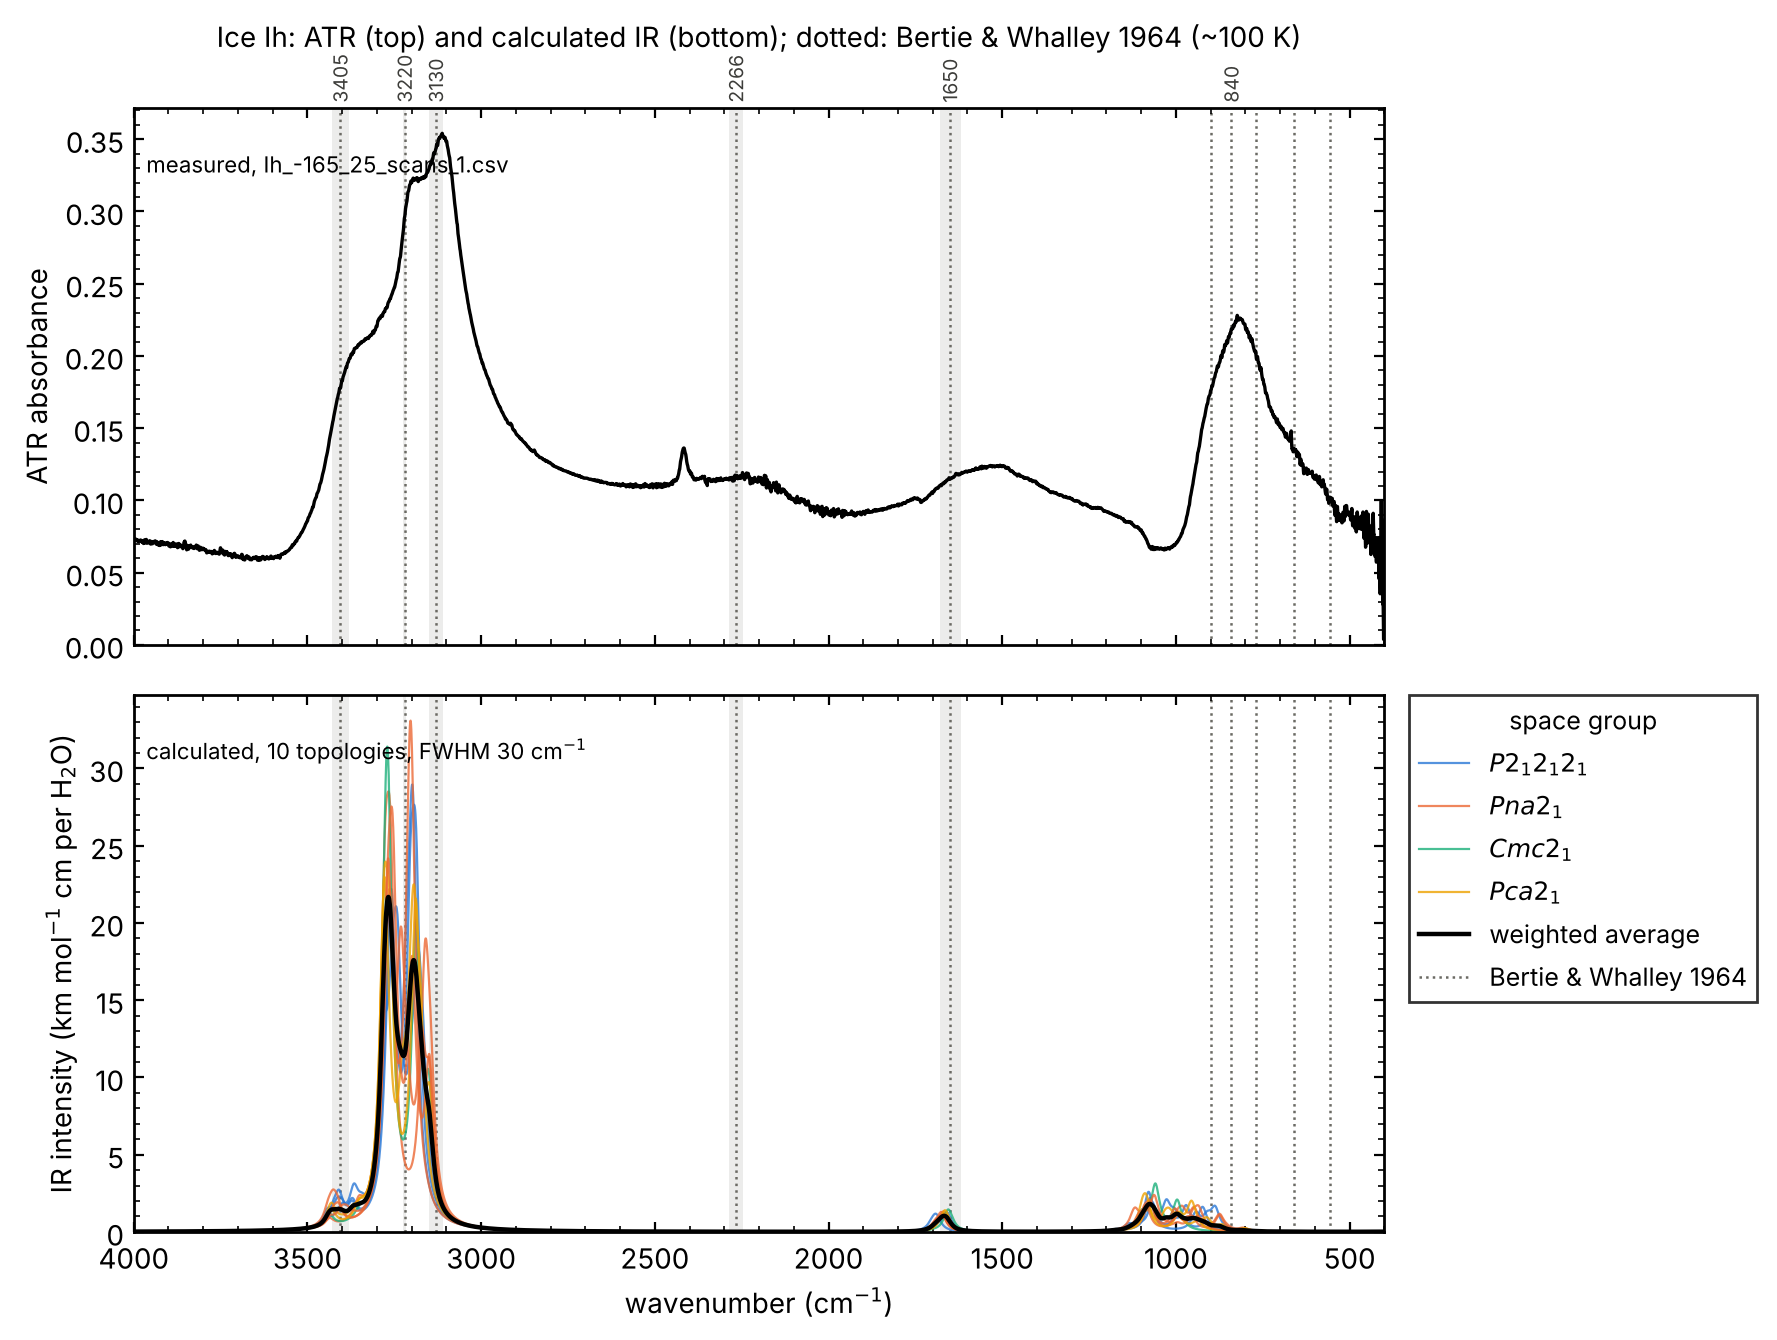

Values plotted in this chart, from the file beside it:
wavenumber, config_106_P2_12_12_1, config_114_P2_12_12_1, config_117_P2_12_12_1, config_118_Pna2_1, config_122_Cmc2_1, config_130_Pna2_1, config_132_Pca2_1, config_135_Pna2_1, config_138_Pca2_1, config_139_Pna2_1, weighted_average
0.0, 0.01354, 0.0131, 0.01212, 0.01092, 0.01069, 0.01414, 0.01312, 0.01272, 0.01151, 0.01246, 0.0124
1.0, 0.01367, 0.01322, 0.01222, 0.011, 0.01077, 0.01428, 0.01324, 0.01284, 0.0116, 0.01257, 0.01251
2.0, 0.0138, 0.01334, 0.01232, 0.01108, 0.01085, 0.01441, 0.01336, 0.01295, 0.01169, 0.01269, 0.01261
3.0, 0.01393, 0.01347, 0.01243, 0.01117, 0.01092, 0.01455, 0.01348, 0.01307, 0.01178, 0.01281, 0.01272
4.0, 0.01407, 0.01359, 0.01254, 0.01126, 0.011, 0.01469, 0.0136, 0.01319, 0.01187, 0.01292, 0.01284
5.0, 0.01421, 0.01372, 0.01265, 0.01134, 0.01108, 0.01483, 0.01372, 0.01332, 0.01196, 0.01304, 0.01295
6.0, 0.01435, 0.01385, 0.01276, 0.01144, 0.01116, 0.01498, 0.01385, 0.01344, 0.01206, 0.01317, 0.01307
7.0, 0.01449, 0.01398, 0.01287, 0.01153, 0.01124, 0.01513, 0.01398, 0.01357, 0.01215, 0.01329, 0.01319
8.0, 0.01464, 0.01411, 0.01299, 0.01162, 0.01133, 0.01528, 0.01411, 0.0137, 0.01225, 0.01342, 0.01331
9.0, 0.01478, 0.01425, 0.0131, 0.01171, 0.01141, 0.01543, 0.01424, 0.01383, 0.01235, 0.01355, 0.01343
10.0, 0.01494, 0.01439, 0.01322, 0.01181, 0.0115, 0.01559, 0.01438, 0.01396, 0.01245, 0.01368, 0.01355
11.0, 0.01509, 0.01453, 0.01334, 0.0119, 0.01158, 0.01575, 0.01452, 0.0141, 0.01255, 0.01382, 0.01368
12.0, 0.01525, 0.01468, 0.01346, 0.012, 0.01167, 0.01591, 0.01466, 0.01424, 0.01265, 0.01396, 0.01381
13.0, 0.01541, 0.01482, 0.01359, 0.0121, 0.01176, 0.01608, 0.0148, 0.01438, 0.01276, 0.0141, 0.01394
14.0, 0.01558, 0.01497, 0.01372, 0.0122, 0.01185, 0.01624, 0.01495, 0.01453, 0.01287, 0.01424, 0.01407
15.0, 0.01574, 0.01512, 0.01385, 0.0123, 0.01194, 0.01642, 0.0151, 0.01468, 0.01298, 0.01439, 0.01421
16.0, 0.01591, 0.01528, 0.01398, 0.01241, 0.01203, 0.01659, 0.01525, 0.01483, 0.01308, 0.01454, 0.01435
17.0, 0.01609, 0.01544, 0.01412, 0.01251, 0.01213, 0.01677, 0.0154, 0.01498, 0.0132, 0.01469, 0.01449
18.0, 0.01627, 0.0156, 0.01425, 0.01262, 0.01222, 0.01696, 0.01556, 0.01514, 0.01331, 0.01485, 0.01463
19.0, 0.01645, 0.01577, 0.01439, 0.01273, 0.01232, 0.01714, 0.01572, 0.0153, 0.01342, 0.01501, 0.01478
20.0, 0.01663, 0.01594, 0.01453, 0.01284, 0.01242, 0.01733, 0.01588, 0.01546, 0.01354, 0.01517, 0.01493
21.0, 0.01682, 0.01611, 0.01468, 0.01296, 0.01251, 0.01753, 0.01605, 0.01563, 0.01366, 0.01533, 0.01508
22.0, 0.01702, 0.01628, 0.01483, 0.01307, 0.01261, 0.01773, 0.01622, 0.0158, 0.01378, 0.0155, 0.01524
23.0, 0.01722, 0.01646, 0.01498, 0.01319, 0.01272, 0.01793, 0.01639, 0.01597, 0.0139, 0.01568, 0.0154
24.0, 0.01742, 0.01665, 0.01513, 0.01331, 0.01282, 0.01814, 0.01657, 0.01615, 0.01403, 0.01585, 0.01556
25.0, 0.01762, 0.01683, 0.01529, 0.01343, 0.01293, 0.01835, 0.01675, 0.01633, 0.01416, 0.01603, 0.01572
26.0, 0.01784, 0.01702, 0.01545, 0.01355, 0.01303, 0.01856, 0.01693, 0.01652, 0.01429, 0.01622, 0.01589
27.0, 0.01805, 0.01722, 0.01561, 0.01368, 0.01314, 0.01878, 0.01712, 0.01671, 0.01442, 0.01641, 0.01606
28.0, 0.01827, 0.01742, 0.01578, 0.01381, 0.01325, 0.01901, 0.01731, 0.0169, 0.01455, 0.0166, 0.01624
29.0, 0.0185, 0.01762, 0.01595, 0.01394, 0.01336, 0.01924, 0.0175, 0.0171, 0.01469, 0.0168, 0.01642
30.0, 0.01873, 0.01783, 0.01612, 0.01407, 0.01348, 0.01948, 0.0177, 0.0173, 0.01482, 0.017, 0.0166
31.0, 0.01897, 0.01805, 0.0163, 0.01421, 0.01359, 0.01972, 0.01791, 0.01751, 0.01496, 0.01721, 0.01679
32.0, 0.01921, 0.01827, 0.01648, 0.01434, 0.01371, 0.01997, 0.01811, 0.01773, 0.01511, 0.01742, 0.01698
33.0, 0.01946, 0.01849, 0.01666, 0.01448, 0.01383, 0.02022, 0.01833, 0.01794, 0.01525, 0.01763, 0.01717
34.0, 0.01972, 0.01872, 0.01685, 0.01463, 0.01395, 0.02048, 0.01854, 0.01817, 0.0154, 0.01786, 0.01737
35.0, 0.01998, 0.01895, 0.01704, 0.01477, 0.01407, 0.02075, 0.01877, 0.0184, 0.01555, 0.01809, 0.01758
36.0, 0.02025, 0.0192, 0.01724, 0.01492, 0.0142, 0.02102, 0.01899, 0.01863, 0.01571, 0.01832, 0.01779
37.0, 0.02053, 0.01944, 0.01744, 0.01507, 0.01433, 0.0213, 0.01922, 0.01887, 0.01586, 0.01856, 0.018
38.0, 0.02081, 0.0197, 0.01765, 0.01523, 0.01446, 0.02159, 0.01946, 0.01912, 0.01602, 0.0188, 0.01822
39.0, 0.0211, 0.01996, 0.01786, 0.01539, 0.01459, 0.02188, 0.01971, 0.01937, 0.01619, 0.01905, 0.01844
40.0, 0.0214, 0.02022, 0.01808, 0.01555, 0.01472, 0.02218, 0.01995, 0.01963, 0.01635, 0.01931, 0.01867
41.0, 0.0217, 0.02049, 0.0183, 0.01571, 0.01486, 0.02249, 0.02021, 0.0199, 0.01652, 0.01958, 0.01891
42.0, 0.02202, 0.02078, 0.01852, 0.01588, 0.01499, 0.02281, 0.02047, 0.02017, 0.01669, 0.01985, 0.01915
43.0, 0.02234, 0.02106, 0.01876, 0.01606, 0.01513, 0.02314, 0.02074, 0.02046, 0.01687, 0.02013, 0.0194
44.0, 0.02268, 0.02136, 0.01899, 0.01623, 0.01528, 0.02347, 0.02101, 0.02075, 0.01705, 0.02042, 0.01965
45.0, 0.02302, 0.02167, 0.01924, 0.01641, 0.01542, 0.02382, 0.02129, 0.02105, 0.01723, 0.02072, 0.01991
46.0, 0.02337, 0.02198, 0.01949, 0.0166, 0.01557, 0.02417, 0.02158, 0.02136, 0.01742, 0.02102, 0.02018
47.0, 0.02374, 0.0223, 0.01974, 0.01679, 0.01572, 0.02454, 0.02188, 0.02167, 0.01761, 0.02134, 0.02046
48.0, 0.02411, 0.02263, 0.02001, 0.01698, 0.01588, 0.02492, 0.02218, 0.022, 0.0178, 0.02166, 0.02074
49.0, 0.0245, 0.02298, 0.02028, 0.01718, 0.01603, 0.0253, 0.02249, 0.02234, 0.018, 0.022, 0.02103
50.0, 0.0249, 0.02333, 0.02056, 0.01738, 0.01619, 0.0257, 0.02281, 0.02269, 0.0182, 0.02234, 0.02133
51.0, 0.02531, 0.0237, 0.02084, 0.01759, 0.01635, 0.02612, 0.02314, 0.02305, 0.01841, 0.02269, 0.02163
52.0, 0.02574, 0.02407, 0.02113, 0.0178, 0.01652, 0.02654, 0.02348, 0.02342, 0.01862, 0.02306, 0.02195
53.0, 0.02618, 0.02446, 0.02144, 0.01802, 0.01669, 0.02698, 0.02383, 0.0238, 0.01884, 0.02344, 0.02227
54.0, 0.02664, 0.02486, 0.02175, 0.01825, 0.01686, 0.02743, 0.02418, 0.0242, 0.01906, 0.02383, 0.02261
55.0, 0.02711, 0.02528, 0.02207, 0.01848, 0.01703, 0.0279, 0.02455, 0.02461, 0.01929, 0.02423, 0.02296
56.0, 0.0276, 0.02571, 0.0224, 0.01871, 0.01721, 0.02839, 0.02493, 0.02504, 0.01952, 0.02465, 0.02331
57.0, 0.02811, 0.02616, 0.02274, 0.01896, 0.0174, 0.02889, 0.02532, 0.02549, 0.01976, 0.02508, 0.02368
58.0, 0.02864, 0.02662, 0.02309, 0.01921, 0.01758, 0.02941, 0.02572, 0.02594, 0.02, 0.02553, 0.02406
59.0, 0.02918, 0.0271, 0.02345, 0.01947, 0.01777, 0.02995, 0.02614, 0.02642, 0.02025, 0.02599, 0.02446
... 4,140 more rows
